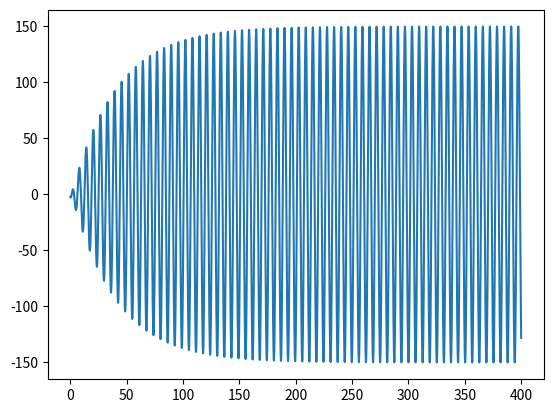

Here is the Python script that generated this plot:

import matplotlib.pyplot as plt
import numpy as np

dt = 0.01

k = 1
m = 1
Fz = 7.5
b = 0.05
wf = 1 #rad
w = np.sqrt(k/m)

t = np.arange(0, 400+dt, dt)

arrayx = []
tempos = []
periodo = []
x = np.zeros(t.size)
v = np.zeros(t.size)
a = np.zeros(t.size)
x[0] = -2
v[0] = -4

for i in range(t.size-1):
    a[i] = (-k/m)*x[i]-(b*v[i])/m + Fz*np.cos(wf *t[i])/m 
    v[i+1] = v[i] + a[i]*dt
    x[i+1] = x[i]+v[i+1]*dt
    


for i in range(t.size-1):
    if (x[i-1]<x[i]>x[i+1] and i>0 and t[i]>250):   #mudar 250 para o estacionário
        arrayx.append(x[i])
        tempos.append(t[i])

for i in range(0,len(tempos)-1):
    periodo.append(tempos[i+1]-tempos[i])           


print("Periodo ->",np.mean(periodo))
print("Amplitude ->" ,np.mean(arrayx))

plt.plot(t,x)
plt.show()
